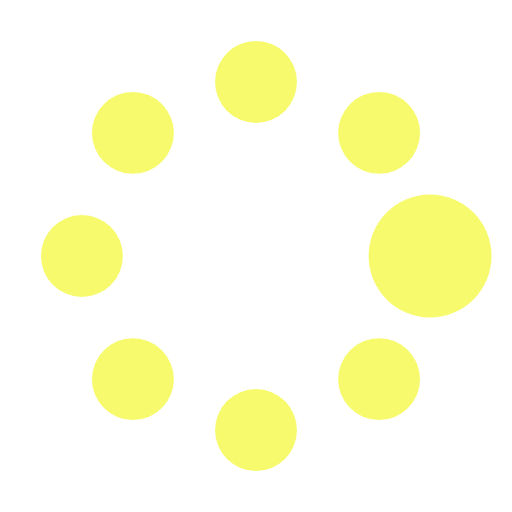
t = 0.00 s
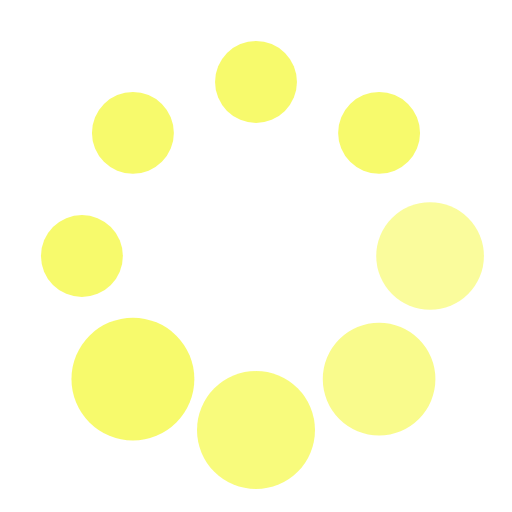
t = 0.37 s
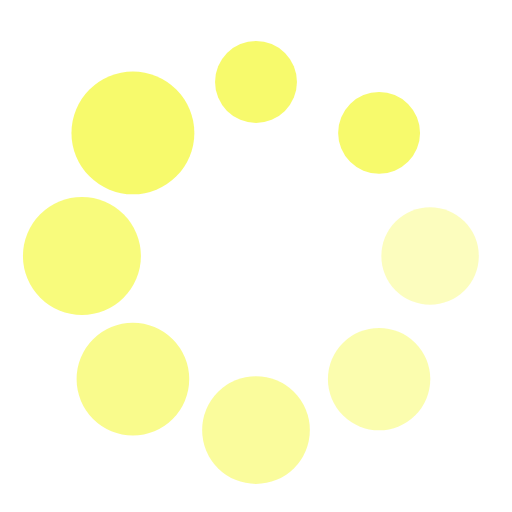
t = 0.62 s
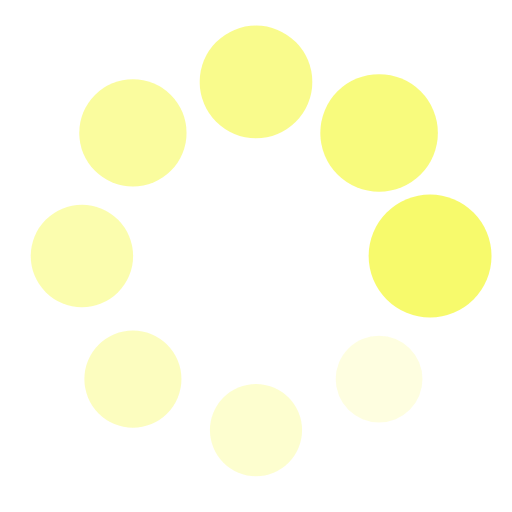
t = 1.00 s
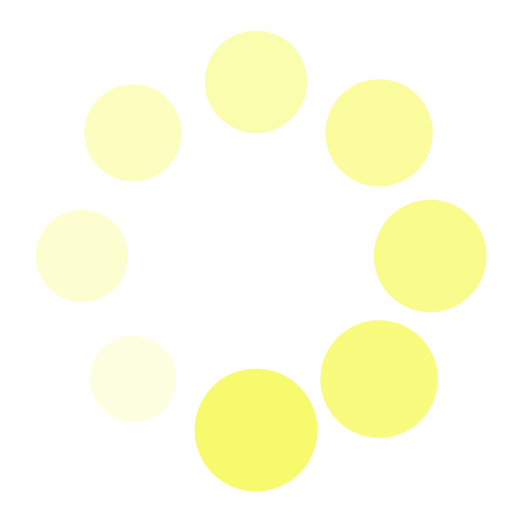
t = 1.25 s
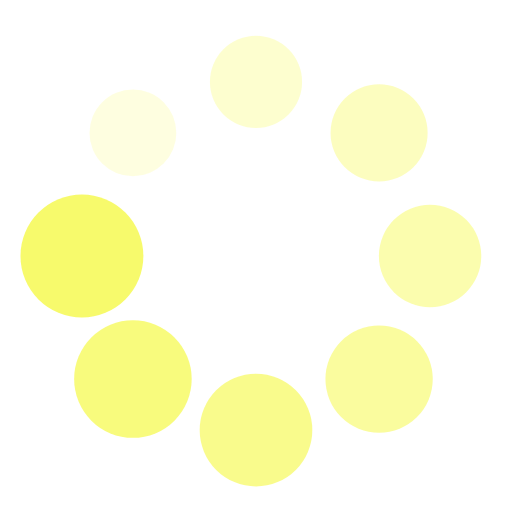
t = 1.50 s

The animated SVG that drew these frames (rendered in a browser with its animation timeline set to each time). Animation: 16 SMIL elements (animate=8,animateTransform=8); one cycle of 1.87 s, repeats indefinitely.

<?xml version="1.0" encoding="utf-8"?><svg width='176px' height='176px' xmlns="http://www.w3.org/2000/svg" viewBox="0 0 100 100" preserveAspectRatio="xMidYMid" class="uil-spin"><rect x="0" y="0" width="100" height="100" fill="none" class="bk"></rect><g transform="translate(50 50)"><g transform="rotate(0) translate(34 0)"><circle cx="0" cy="0" r="8" fill="rgba(242,247,2,0.58)"><animate attributeName="opacity" from="1" to="0.1" begin="0s" dur="1s" repeatCount="indefinite"></animate><animateTransform attributeName="transform" type="scale" from="1.5" to="1" begin="0s" dur="1s" repeatCount="indefinite"></animateTransform></circle></g><g transform="rotate(45) translate(34 0)"><circle cx="0" cy="0" r="8" fill="rgba(242,247,2,0.58)"><animate attributeName="opacity" from="1" to="0.1" begin="0.12s" dur="1s" repeatCount="indefinite"></animate><animateTransform attributeName="transform" type="scale" from="1.5" to="1" begin="0.12s" dur="1s" repeatCount="indefinite"></animateTransform></circle></g><g transform="rotate(90) translate(34 0)"><circle cx="0" cy="0" r="8" fill="rgba(242,247,2,0.58)"><animate attributeName="opacity" from="1" to="0.1" begin="0.25s" dur="1s" repeatCount="indefinite"></animate><animateTransform attributeName="transform" type="scale" from="1.5" to="1" begin="0.25s" dur="1s" repeatCount="indefinite"></animateTransform></circle></g><g transform="rotate(135) translate(34 0)"><circle cx="0" cy="0" r="8" fill="rgba(242,247,2,0.58)"><animate attributeName="opacity" from="1" to="0.1" begin="0.37s" dur="1s" repeatCount="indefinite"></animate><animateTransform attributeName="transform" type="scale" from="1.5" to="1" begin="0.37s" dur="1s" repeatCount="indefinite"></animateTransform></circle></g><g transform="rotate(180) translate(34 0)"><circle cx="0" cy="0" r="8" fill="rgba(242,247,2,0.58)"><animate attributeName="opacity" from="1" to="0.1" begin="0.5s" dur="1s" repeatCount="indefinite"></animate><animateTransform attributeName="transform" type="scale" from="1.5" to="1" begin="0.5s" dur="1s" repeatCount="indefinite"></animateTransform></circle></g><g transform="rotate(225) translate(34 0)"><circle cx="0" cy="0" r="8" fill="rgba(242,247,2,0.58)"><animate attributeName="opacity" from="1" to="0.1" begin="0.62s" dur="1s" repeatCount="indefinite"></animate><animateTransform attributeName="transform" type="scale" from="1.5" to="1" begin="0.62s" dur="1s" repeatCount="indefinite"></animateTransform></circle></g><g transform="rotate(270) translate(34 0)"><circle cx="0" cy="0" r="8" fill="rgba(242,247,2,0.58)"><animate attributeName="opacity" from="1" to="0.1" begin="0.75s" dur="1s" repeatCount="indefinite"></animate><animateTransform attributeName="transform" type="scale" from="1.5" to="1" begin="0.75s" dur="1s" repeatCount="indefinite"></animateTransform></circle></g><g transform="rotate(315) translate(34 0)"><circle cx="0" cy="0" r="8" fill="rgba(242,247,2,0.58)"><animate attributeName="opacity" from="1" to="0.1" begin="0.87s" dur="1s" repeatCount="indefinite"></animate><animateTransform attributeName="transform" type="scale" from="1.5" to="1" begin="0.87s" dur="1s" repeatCount="indefinite"></animateTransform></circle></g></g></svg>
